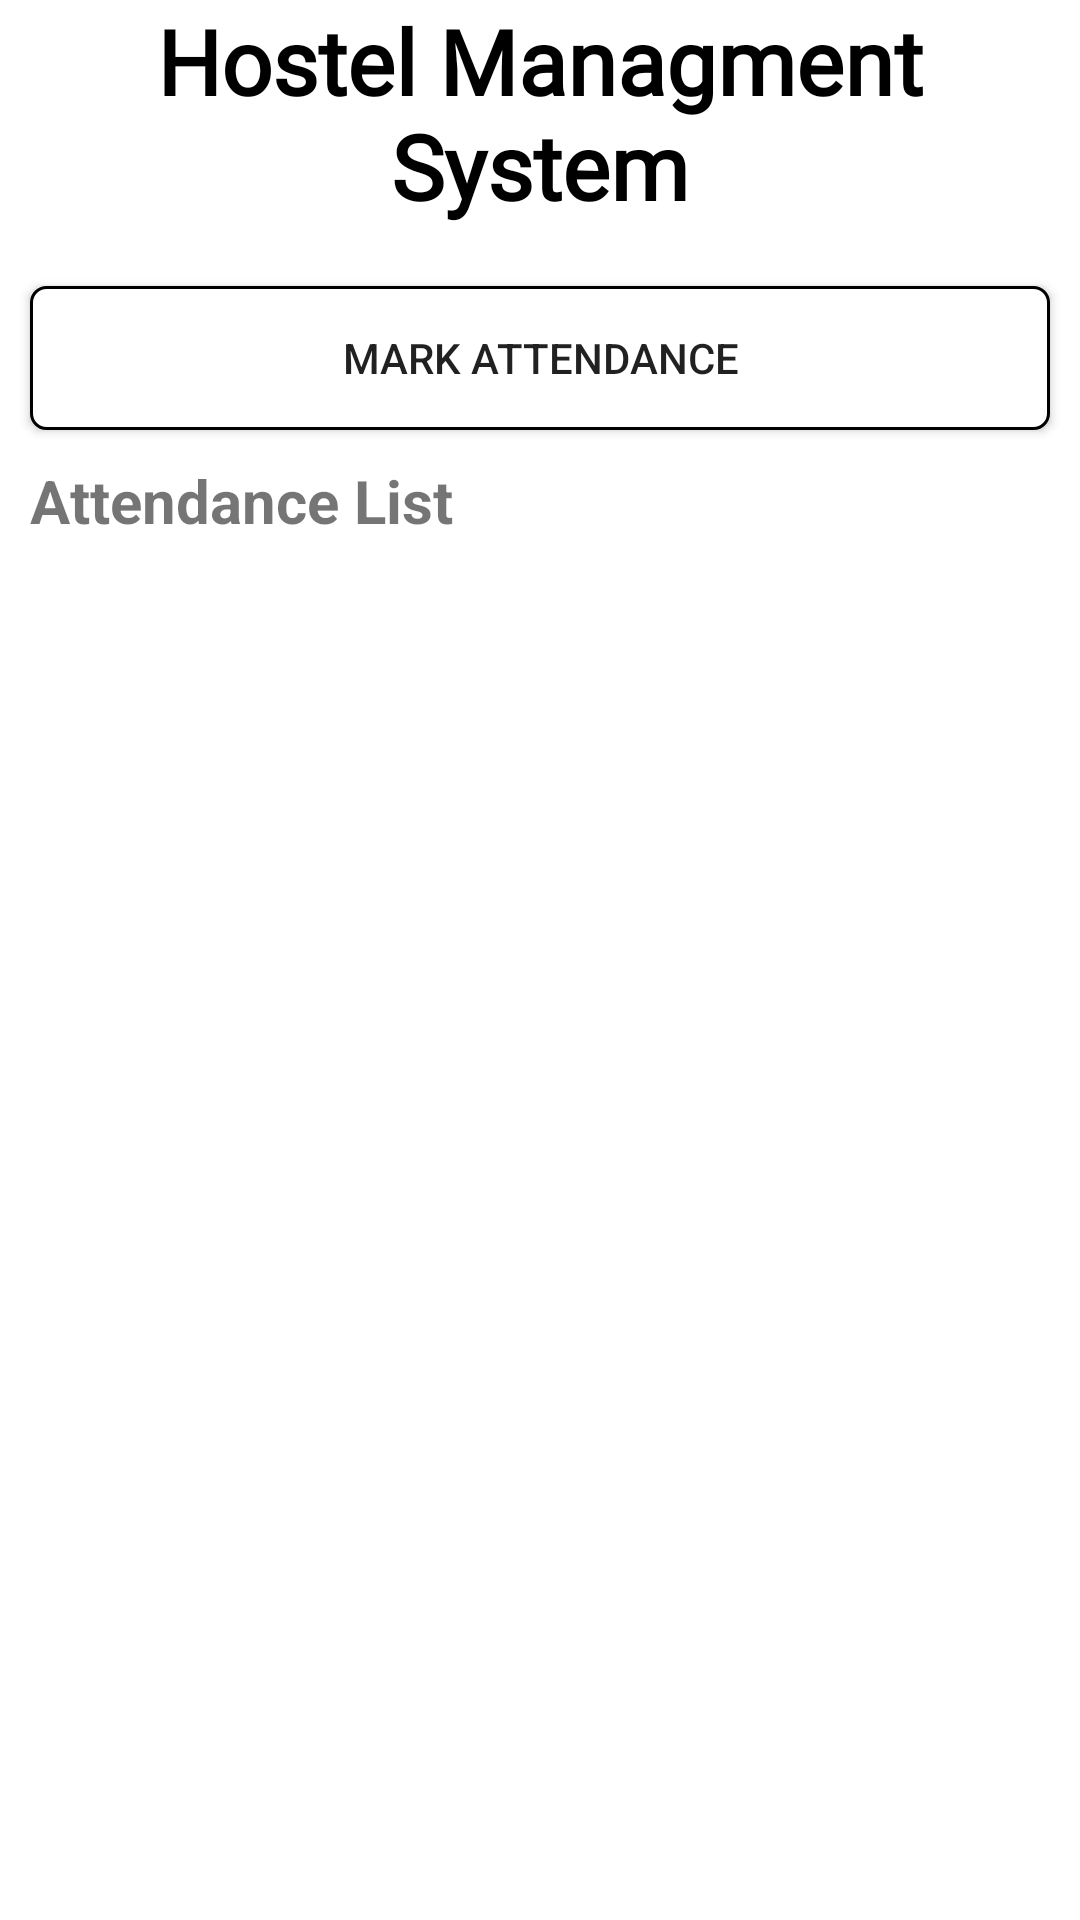

Layout XML and referenced resources for this Android screen:
<!-- AndroidManifest.xml: application theme Theme.HostelManagmentSystemApp -->
<!-- res/layout/activity_security_officer_home_fragment.xml -->
<?xml version="1.0" encoding="utf-8"?>
<RelativeLayout xmlns:android="http://schemas.android.com/apk/res/android"
    xmlns:app="http://schemas.android.com/apk/res-auto"
    xmlns:tools="http://schemas.android.com/tools"
    android:layout_width="match_parent"
    android:layout_height="match_parent"
    tools:context=".securityofficer.SecurityOfficerHomeFragment">



        <TextView
            android:id="@+id/title"
            android:layout_width="match_parent"
            android:layout_height="wrap_content"
            android:text="Hostel Managment System"
            android:textSize="30sp"
            android:textStyle="bold"
            android:fontFamily="@font/bangers"
            android:textColor="#000"
            android:textAlignment="center"/>

            <Button
                android:id="@+id/attendance_button"
                android:layout_below="@+id/title"
                android:layout_width="match_parent"
                android:layout_height="wrap_content"
                android:layout_marginTop="20dp"
                android:layout_weight="1"
                android:text="Mark Attendance"
                android:layout_marginLeft="10dp"
                android:layout_marginRight="10dp"
                android:drawableLeft="@drawable/baseline_checklist_24"
                android:background="@drawable/button_style" />

    <TextView
        android:id="@+id/subtitle"
        android:layout_width="match_parent"
        android:layout_height="wrap_content"
        android:textStyle="bold"
        android:text="Attendance List"
        android:textSize="20sp"
        android:layout_below="@+id/attendance_button"
        android:layout_marginTop="10dp"
        android:layout_marginLeft="10dp"/>

    <ListView
        android:id="@+id/listViewAttendance"
        android:layout_marginTop="10dp"
        android:layout_width="match_parent"
        android:layout_height="wrap_content"
        android:layout_below="@+id/subtitle" />






</RelativeLayout>
<!-- resources referenced by this layout -->
<resources>
  <!-- drawable button_style (drawable) -->
  <shape xmlns:android="http://schemas.android.com/apk/res/android">
      <solid android:color="#FFFFFF" />
      <stroke android:width="1dp" android:color="#000000" />
      <corners android:radius="5dp" />
  </shape>
  <style name="Theme.HostelManagmentSystemApp" parent="Theme.MaterialComponents.DayNight.DarkActionBar">
          
          <item name="colorPrimary">@color/purple_500</item>
          <item name="colorPrimaryVariant">@color/purple_700</item>
          <item name="colorOnPrimary">@color/white</item>
          
          <item name="colorSecondary">@color/teal_200</item>
          <item name="colorSecondaryVariant">@color/teal_700</item>
          <item name="colorOnSecondary">@color/black</item>
          
          <item name="android:statusBarColor">?attr/colorPrimaryVariant</item>
          
      </style>
  <color name="purple_500">#FF6200EE</color>
  <color name="purple_700">#FF3700B3</color>
  <color name="white">#FFFFFFFF</color>
  <color name="teal_200">#FF03DAC5</color>
  <color name="teal_700">#FF018786</color>
  <color name="black">#FF000000</color>
</resources>
